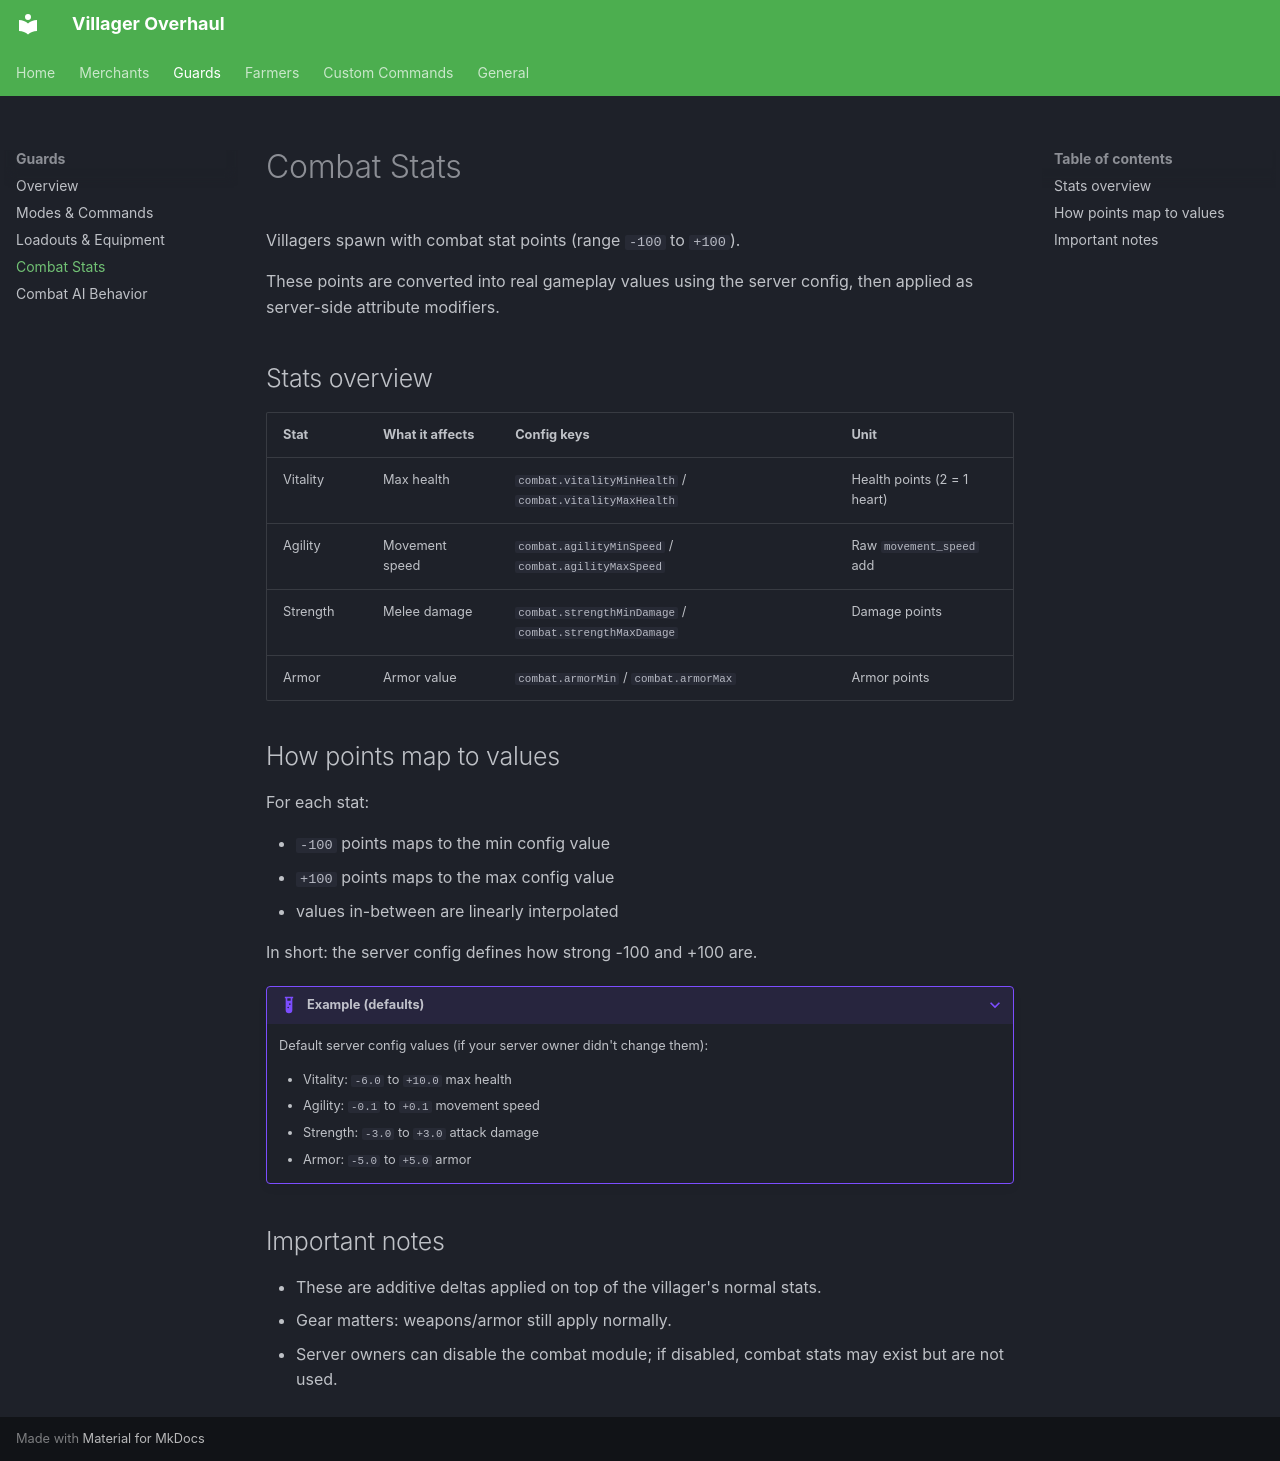

repository: z2six/EZVillagerReroll · page: guards/stats/index.html · generator: mkdocs

# Combat Stats

Villagers spawn with combat stat points (range `-100` to `+100`).

These points are converted into real gameplay values using the server config, then applied as server-side attribute modifiers.

## Stats overview

| Stat | What it affects | Config keys | Unit |
|---|---|---|---|
| Vitality | Max health | `combat.vitalityMinHealth` / `combat.vitalityMaxHealth` | Health points (2 = 1 heart) |
| Agility | Movement speed | `combat.agilityMinSpeed` / `combat.agilityMaxSpeed` | Raw `movement_speed` add |
| Strength | Melee damage | `combat.strengthMinDamage` / `combat.strengthMaxDamage` | Damage points |
| Armor | Armor value | `combat.armorMin` / `combat.armorMax` | Armor points |

## How points map to values

For each stat:

- `-100` points maps to the min config value
- `+100` points maps to the max config value
- values in-between are linearly interpolated

In short: the server config defines how strong -100 and +100 are.

??? example "Example (defaults)"
    Default server config values (if your server owner didn't change them):

    - Vitality: `-6.0` to `+10.0` max health
    - Agility: `-0.1` to `+0.1` movement speed
    - Strength: `-3.0` to `+3.0` attack damage
    - Armor: `-5.0` to `+5.0` armor

## Important notes

- These are additive deltas applied on top of the villager's normal stats.
- Gear matters: weapons/armor still apply normally.
- Server owners can disable the combat module; if disabled, combat stats may exist but are not used.
